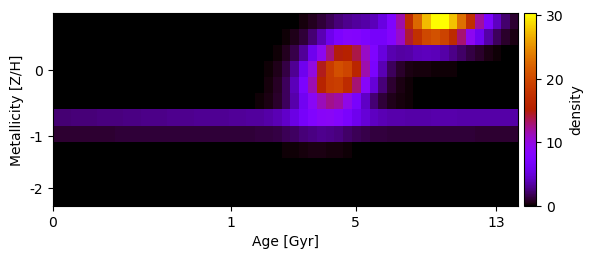

The data file committed next to this chart (first rows):
6.486305589692248251e-36, 7.890021427069382670e-34, 8.308341599837461913e-32, 7.571736280992479584e-30, 5.971357107188907479e-28, 4.074972178608085734e-26, 2.406243469209298409e-24, 1.229454554406331393e-22, 5.435514337178006486e-21, 2.079326118500947947e-19, 6.882679893159964745e-18, 1.971265331683440299e-16, 4.885228583326443583e-15, 1.047555014956223825e-13, 1.943662504707955455e-12, 3.120447676909492209e-11, 4.334759303361261876e-10, 5.210328973902994955e-09, 5.418978981497073826e-08, 4.876655908851389635e-07, 3.797338977334166657e-06, 2.558525324673137195e-05, 1.491605755221733635e-04, 7.524436253476328267e-04
1.773941147646454851e-29, 1.884448707585929251e-29, 2.224521912501888828e-29, 2.147668934593156781e-28, 1.421647423422983292e-26, 9.004497794707757165e-25, 4.942486939519933490e-23, 2.347450806039715633e-21, 9.647186361937870482e-20, 3.430499263091621988e-18, 1.055519368545907195e-16, 2.810134730148758761e-15, 6.473513344353740632e-14, 1.290342113484026598e-12, 2.225469199541456780e-11, 3.321162962679096027e-10, 4.288551892728965605e-09, 4.791627591248521666e-08, 4.632414228005265843e-07, 3.875107258253027623e-06, 2.804866525928573548e-05, 1.756681436573182995e-04, 9.519771875644487914e-04, 4.463889967610116562e-03
1.557058873380699460e-19, 1.639023140752337044e-19, 1.724526077897686009e-19, 1.813673401372568894e-19, 1.906573399198580042e-19, 2.003458917328198595e-19, 2.110836112948104339e-19, 2.508708113859205908e-19, 1.377347209389882434e-18, 3.810923746591960650e-17, 1.083266246046561484e-15, 2.680224889129331913e-14, 5.739219371542771263e-13, 1.063384046316778650e-11, 1.704823604906225940e-10, 2.364942437690869502e-09, 2.838660831863862307e-08, 2.948208848428406829e-07, 2.649444346189217977e-06, 2.060170600894943100e-05, 1.386128264116221929e-04, 8.069665634135656917e-04, 4.064991257764701514e-03, 1.771804383917563105e-02
1.188436961230452239e-11, 1.241150057043706667e-11, 1.295618266081821999e-11, 1.351868542023094855e-11, 1.409926558456710496e-11, 1.469816606149629944e-11, 1.531561489602517785e-11, 1.595182444653676474e-11, 1.660699820751838069e-11, 1.728156638353087620e-11, 1.798230969106013019e-11, 1.885891873192677031e-11, 2.282471091525989630e-11, 7.880434507299505347e-11, 8.947088400318699323e-10, 1.128872722773306647e-08, 1.257335827297807690e-07, 1.213665521410394762e-06, 1.013819696477358606e-05, 7.327919096669914707e-05, 4.583034923243084024e-04, 2.480147834425161166e-03, 1.161325036871169343e-02, 4.705240472981252198e-02
7.887647732279170641e-06, 8.172665759677395648e-06, 8.464174305981221245e-06, 8.762137987498235135e-06, 9.066511304039483448e-06, 9.377238366122282997e-06, 9.694252636400200418e-06, 1.001747668652523130e-05, 1.034682197067624194e-05, 1.068218861801014574e-05, 1.102346527064172064e-05, 1.137052948680617403e-05, 1.172325777935007395e-05, 1.208168119492778997e-05, 1.244802790170792850e-05, 1.284968666532326863e-05, 1.355997578385710386e-05, 1.690859660143041645e-05, 3.990413344420224465e-05, 1.887236071886490394e-04, 1.028544341787759712e-03, 5.114958728877377903e-03, 2.221306351686560751e-02, 8.361575411407889957e-02
4.552176606657033775e-02, 4.679542801360180027e-02, 4.808309056896986622e-02, 4.938396477994067696e-02, 5.069722210157491527e-02, 5.202199483620990189e-02, 5.335737667393288669e-02, 5.470242333525228429e-02, 5.605615331688154623e-02, 5.741754874124811725e-02, 5.878555631009481364e-02, 6.015908836358786760e-02, 6.153702406788555401e-02, 6.291821105346888376e-02, 6.430147132409845534e-02, 6.568564993049691436e-02, 6.707003552861054430e-02, 6.845752924542983231e-02, 6.987495867337305266e-02, 7.148303414626765162e-02, 7.407512129645739407e-02, 8.095304304751604896e-02, 1.036775727995355167e-01, 1.760121989022899180e-01
2.284498823308178661e+00, 2.329932556570108115e+00, 2.375201125425999482e+00, 2.420260205629614525e+00, 2.465064907362599644e+00, 2.509569846019143124e+00, 2.553729215439838551e+00, 2.597496863440691417e+00, 2.640826369473100677e+00, 2.683671124240958772e+00, 2.725984411091929793e+00, 2.767719488993761523e+00, 2.808829676935644670e+00, 2.849268440058949636e+00, 2.888989482889158911e+00, 2.927946901280803704e+00, 2.966095800047858777e+00, 3.003396069516349520e+00, 3.039834205246526810e+00, 3.075531107196021630e+00, 3.111187377180829383e+00, 3.149597705934664926e+00, 3.199796016092881334e+00, 3.285803532242893343e+00
9.969262112399539522e-01, 1.008749925801547098e+00, 1.020254798876253588e+00, 1.031426786253070160e+00, 1.042252138398960915e+00, 1.052717428553286760e+00, 1.062809580393844211e+00, 1.072515895194978697e+00, 1.081824078399041822e+00, 1.090722265523557111e+00, 1.099199047328012435e+00, 1.107243494168987485e+00, 1.114845179516718909e+00, 1.121994203103487298e+00, 1.128681219076023812e+00, 1.134897515523293432e+00, 1.140635480057076157e+00, 1.145891475786942060e+00, 1.150681303001303002e+00, 1.155110152642862653e+00, 1.159635153041972400e+00, 1.165868528301177598e+00, 1.178520230168040195e+00, 1.208879387150768370e+00
3.782991195158559323e-03, 3.797728568325802866e-03, 3.810808646409629980e-03, 3.822213935416565039e-03, 3.831929148346374658e-03, 3.839941239336048737e-03, 3.846239432852433578e-03, 3.850815247842095859e-03, 3.853662516763070589e-03, 3.854777399449337092e-03, 3.854158391947460922e-03, 3.851806333033487226e-03, 3.847724443341305790e-03, 3.841918777835149745e-03, 3.834402618601249861e-03, 3.825232470716615017e-03, 3.814758330089407755e-03, 3.805095877945671983e-03, 3.807410969338425721e-03, 3.871974782099606681e-03, 4.190189765965383548e-03, 5.373233580898884379e-03, 9.038450019710405139e-03, 1.866307209724934330e-02
1.248268140611802338e-07, 1.243267460624541518e-07, 1.237729886222195658e-07, 1.231662778786592830e-07, 1.225074178051096904e-07, 1.217972784349602507e-07, 1.210367939481737806e-07, 1.202269606417191181e-07, 1.193688351498131014e-07, 1.184635396862870611e-07, 1.175123834665279200e-07, 1.165186075535639068e-07, 1.155085282814114508e-07, 1.147506028550266008e-07, 1.166938300913570475e-07, 1.405744533470637571e-07, 3.157921142097792929e-07, 1.385691277252425072e-06, 6.984801027342987401e-06, 3.217105812300180079e-05, 1.294732219842379968e-04, 4.517364179667707311e-04, 1.364360000227508342e-03, 3.565921794939847563e-03
3.581629692877389715e-14, 3.539202832022716872e-14, 3.495705622519398640e-14, 3.451190106134145913e-14, 3.405709082090523883e-14, 3.359317357082707972e-14, 3.312109185898231029e-14, 3.265115622431252757e-14, 3.238776713354547956e-14, 3.600043027767945784e-14, 1.004011504214362424e-13, 9.858739361142698892e-13, 1.143189948199036107e-11, 1.177874858480508222e-10, 1.052377677578238551e-09, 8.137342997110926613e-09, 5.444457208827969749e-08, 3.151951022610284332e-07, 1.578906007980005383e-06, 6.843604586494061099e-06, 2.566642222932344258e-05, 8.329089923670827294e-05, 2.338737920683249929e-04, 5.682210964912433196e-04
8.936222775404542497e-23, 8.761159151710241584e-23, 8.599338186188897911e-23, 8.991144390985497320e-23, 2.878842517770392590e-22, 6.361219344474045602e-21, 1.661264000622536269e-19, 3.798578372903533116e-18, 7.518725167716820179e-17, 1.287736732111801246e-15, 1.908368038466903976e-14, 2.447084669399679163e-13, 2.715111375930108978e-12, 2.606622216308535954e-11, 2.165311215281602189e-10, 1.556375365300858914e-09, 9.679661286509245918e-09, 5.209040847058368867e-08, 2.425532818560646495e-07, 9.772559813526065115e-07, 3.406915084096138264e-06, 1.027699323831125185e-05, 2.682394329283408252e-05, 6.058023638775024140e-05
